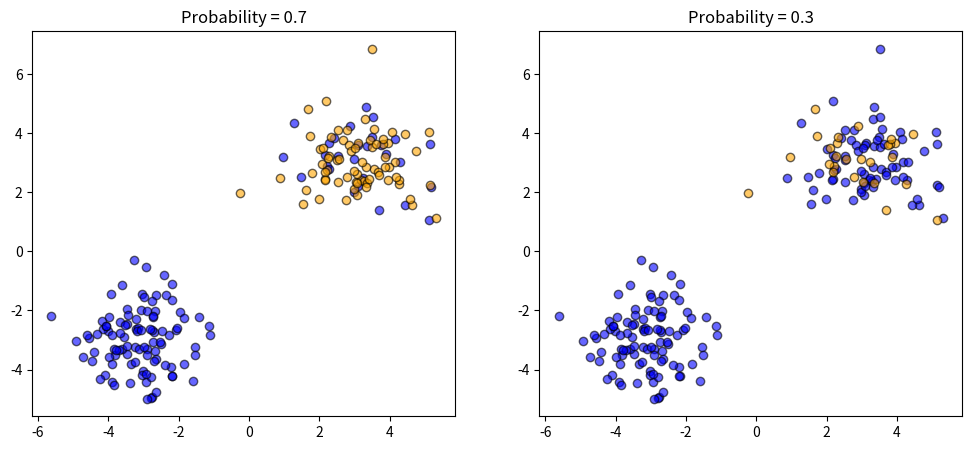

This figure's Python source:
import numpy as np
import matplotlib.pyplot as plt


class Perceptron():
    """
    A simple perceptron classifier with probabilistic activation selection.
    
    Attributes:
        iterations (int): Number of training iterations.
        learning_rate (float): Learning rate for weight updates.
        error_iterations (int): Minimum number of classification errors to continue training.
        weights (np.array): Weights for the perceptron.
        bias (float): Bias term.
        probability (float): Probability of favoring a certain class in ambiguous cases.
        favor_class (int): The class (-1 or 1) to favor based on probability.
        errors (list): Stores the error count at each iteration.
    """
    
    def __init__(self, iterations, learning_rate, error_iterations, probability, favor_class):
        """
        Initializes the perceptron with the given parameters.

        Args:
            iterations (int): Number of training iterations.
            learning_rate (float): Learning rate for weight updates.
            error_iterations (int): Minimum number of classification errors to continue training.
            probability (float): Probability of favoring a certain class.
            favor_class (int): The class to favor (0 or 1, converted to -1 or 1 internally).
        """
        self.iterations = iterations
        self.learning_rate = learning_rate
        self.error_iterations = error_iterations
        self.weights = None
        self.bias = None
        self.probability = probability
        self.favor_class = -1 if favor_class == 0 else 1
        self.errors = []

    def input_layer(self, input):
        """
        Computes the weighted sum of inputs plus bias.

        Args:
            input (np.array): Input feature vector.

        Returns:
            float: Computed value from the input layer.
        """
        return sum(self.weights * input) + self.bias
    
    def activation_function(self, computed_value):
        """
        Applies the activation function to classify the input.
        Uses probabilistic selection to favor a specific class.

        Args:
            computed_value (float): The computed value from the input layer.

        Returns:
            int: Predicted class label (-1 or 1).
        """
        deterministic = 1 if computed_value >= 0 else -1
        if deterministic == self.favor_class:
            prediction = self.favor_class if np.random.rand() < self.probability else -self.favor_class
        else:
            prediction = deterministic
        return prediction
    
    def predict(self, input):
        """
        Predicts the class label for a given input.

        Args:
            input (np.array): Input feature vector.

        Returns:
            int: Predicted class label (-1 or 1).
        """
        return self.activation_function(self.input_layer(input))
    
    def loss_function(self, y, y_pred):
        """
        Computes the loss as the number of misclassifications.

        Args:
            y (int): True class label.
            y_pred (int): Predicted class label.

        Returns:
            int: 1 if misclassified, 0 otherwise.
        """
        return int(y != y_pred)
    
    def train(self, X, y):
        """
        Trains the perceptron using the given dataset.

        Args:
            X (np.array): Feature matrix.
            y (np.array): Target labels.
        """
        y_treated = np.where(y >= 1, 1, -1)
        self.weights = np.zeros(X.shape[1])
        self.bias = 0

        for _ in range(self.iterations):
            total_error = 0
            for row_X, i_y in zip(X, y_treated):
                y_pred = self.predict(row_X)
                if i_y != y_pred:
                    self.weights += self.learning_rate * i_y * row_X
                    self.bias += self.learning_rate * i_y
                total_error += self.loss_function(i_y, y_pred)
            if len(self.errors) > 5 and np.mean(self.errors[-5:]) <= self.error_iterations:
                print('Early Stopped.')
                break

def get_inputs():
    """
    Prompts the user to enter training parameters.

    Returns:
        tuple: (iterations, error_change, probability_check, favor_class, learning_rate, amostras)
    """
    iterations = int(input('Number of iterations: '))
    error_change = int(input('Average last 5 mismatch classifications: '))
    probability_check = float(input('Probability to choose desired class: '))
    favor_class = int(input('Which class to favor based on probability (0 or 1): '))
    learning_rate = float(input('Learning Rate: '))
    samples = int(input('Number of rows of dataset: '))
    return iterations, error_change, probability_check, favor_class, learning_rate, samples

def generate_classification_dataset(n_rows):
    """
    Generates a synthetic classification dataset.

    Args:
        n_rows (int): Number of rows in the dataset.

    Returns:
        tuple: Feature matrix X and target labels y.
    """
    X_class1 = np.random.randn(n_rows // 2, 2) + np.array([-3, -3])
    X_class2 = np.random.randn(n_rows // 2, 2) + np.array([3, 3])
    X = np.vstack((X_class1, X_class2))
    y = np.hstack((np.zeros(n_rows // 2), np.ones(n_rows // 2)))
    return X, y

def plot_data(X, y, colors):
    """
    Plots the dataset with different colors for each class.

    Args:
        X (np.array): Feature matrix.
        y (np.array): Target labels.
        colors (list): List of colors for each class.
    """
    for class_id in np.unique(y).tolist():  
        class_points = X[y == class_id]
        plt.scatter(class_points[:, 0], class_points[:, 1], 
                    label=f'Class {class_id}',  
                    alpha=0.6, 
                    edgecolors='k', 
                    color=colors[int(class_id)])
    plt.legend()
    plt.show()
    return

if __name__ == "__main__":
    np.random.seed(42)
    X, y = generate_classification_dataset(200)

    # Instantiate perceptrons with different probabilities
    perceptron1 = Perceptron(iterations=100, learning_rate=0.01, error_iterations=5, probability=0.7, favor_class=1)
    perceptron2 = Perceptron(iterations=100, learning_rate=0.01, error_iterations=5, probability=0.3, favor_class=1)

    # Train both perceptrons
    perceptron1.train(X, y)
    perceptron2.train(X, y)

    # Predict new classifications
    predictions1 = np.array([1 if perceptron1.predict(sample) == 1 else 0 for sample in X])
    predictions2 = np.array([1 if perceptron2.predict(sample) == 1 else 0 for sample in X])

    # Plot results
    fig, axes = plt.subplots(1, 2, figsize=(12, 5))
    colors = ['blue', 'orange']

    # First perceptron results
    axes[0].set_title("Probability = 0.7")
    for class_id in np.unique(predictions1):
        class_points = X[predictions1 == class_id]
        axes[0].scatter(class_points[:, 0], class_points[:, 1], color=colors[int(class_id)], alpha=0.6, edgecolors='k')

    # Second perceptron results
    axes[1].set_title("Probability = 0.3")
    for class_id in np.unique(predictions2):
        class_points = X[predictions2 == class_id]
        axes[1].scatter(class_points[:, 0], class_points[:, 1], color=colors[int(class_id)], alpha=0.6, edgecolors='k')

    plt.show()
